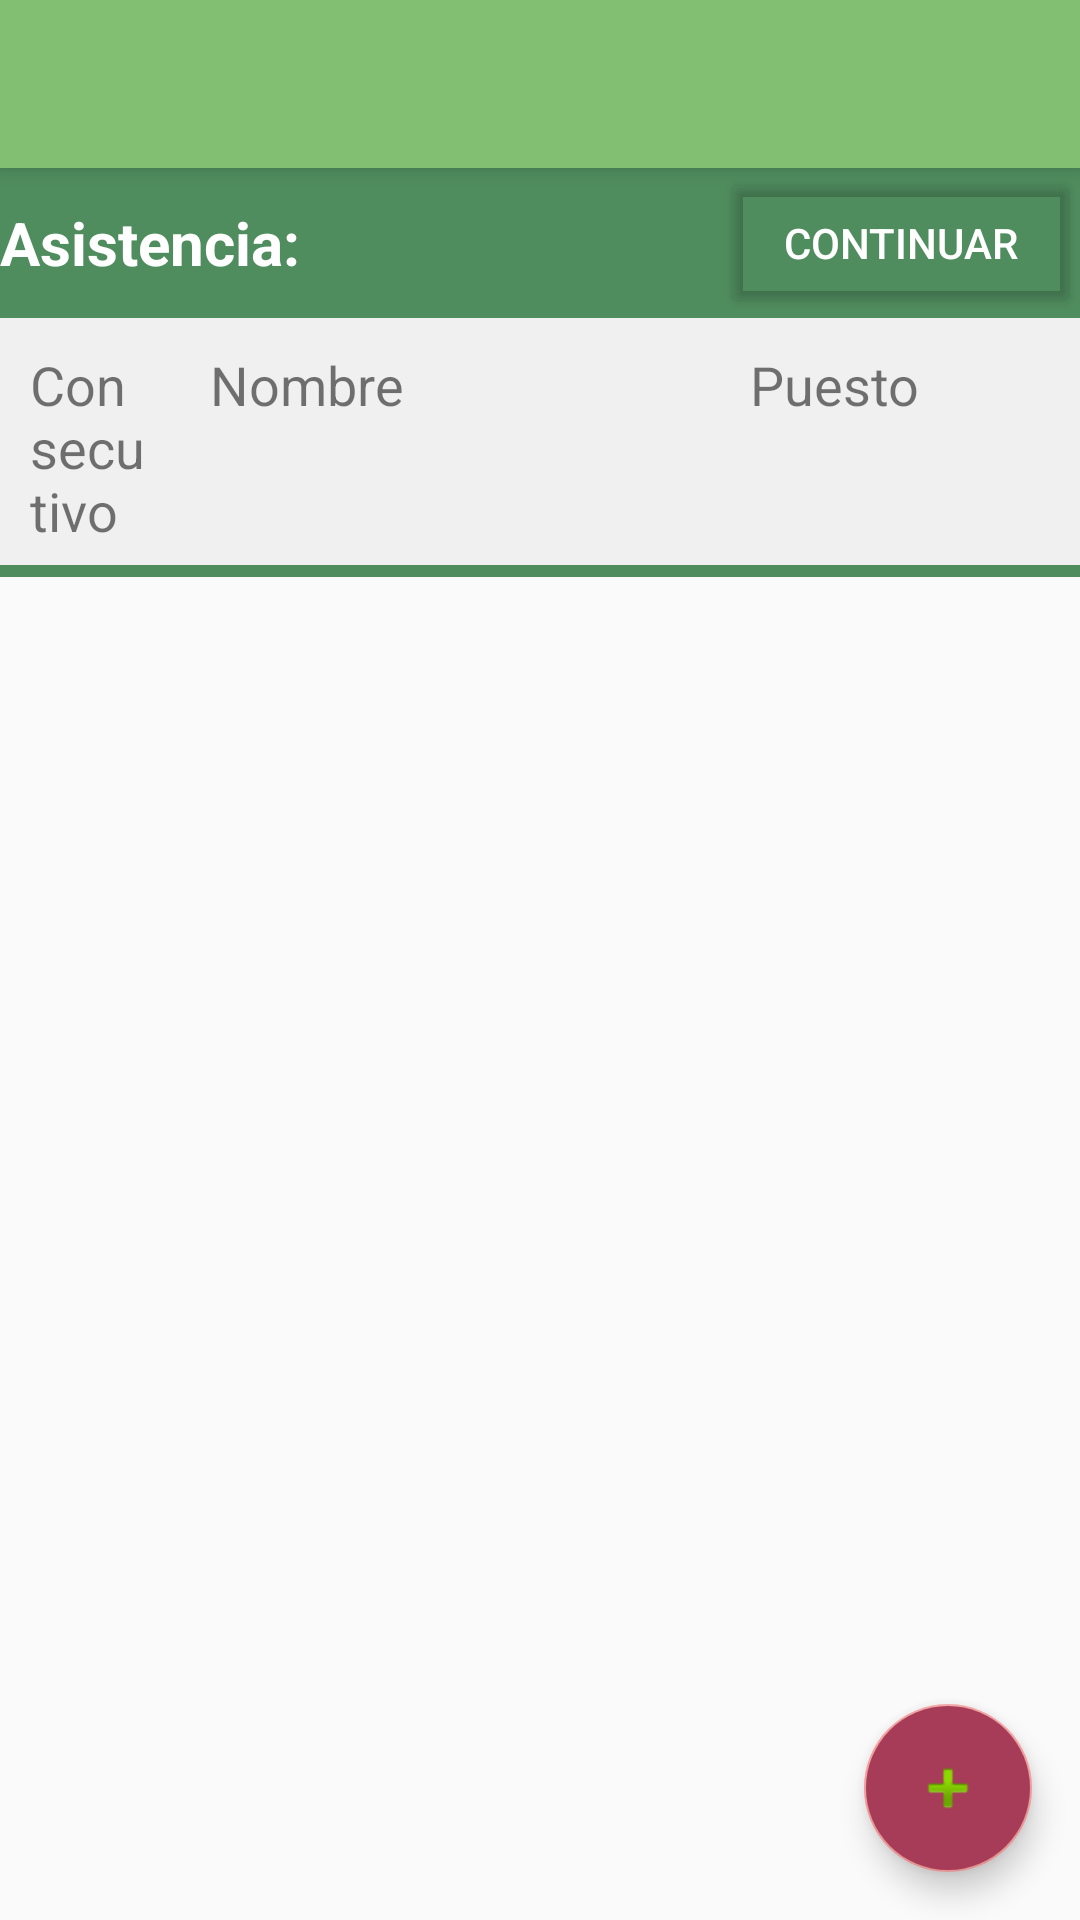

This screen was rendered from an Android layout file. Write that file and the resources it references.
<!-- AndroidManifest.xml: activity theme AppTheme.NoActionBar -->
<!-- res/layout/activity_main.xml -->
<?xml version="1.0" encoding="utf-8"?>
<android.support.design.widget.CoordinatorLayout xmlns:android="http://schemas.android.com/apk/res/android"
    xmlns:app="http://schemas.android.com/apk/res-auto"
    xmlns:tools="http://schemas.android.com/tools"
    android:layout_width="match_parent"
    android:layout_height="match_parent"
    tools:context=".views.MainActivity">

    <android.support.design.widget.AppBarLayout
        android:layout_width="match_parent"
        android:layout_height="wrap_content"
        android:theme="@style/AppTheme.AppBarOverlay">

        <android.support.v7.widget.Toolbar
            android:id="@+id/toolbar"
            android:layout_width="match_parent"
            android:layout_height="?attr/actionBarSize"
            android:background="?attr/colorPrimary"
            app:popupTheme="@style/AppTheme.PopupOverlay" />

    </android.support.design.widget.AppBarLayout>

    <include layout="@layout/content_main" />

    <android.support.design.widget.FloatingActionButton
        android:id="@+id/fab"
        android:layout_width="wrap_content"
        android:layout_height="wrap_content"
        android:layout_gravity="bottom|end"
        android:layout_margin="@dimen/fab_margin"
        android:backgroundTint="@color/colorAccentDark"
        app:srcCompat="@android:drawable/ic_input_add" />

</android.support.design.widget.CoordinatorLayout>
<!-- res/layout/content_main.xml (included above) -->
<?xml version="1.0" encoding="utf-8"?>
<LinearLayout xmlns:android="http://schemas.android.com/apk/res/android"
    xmlns:app="http://schemas.android.com/apk/res-auto"
    xmlns:tools="http://schemas.android.com/tools"
    android:layout_width="match_parent"
    android:layout_height="match_parent"
    android:orientation="vertical"
    app:layout_behavior="@string/appbar_scrolling_view_behavior"
    tools:context=".views.MainActivity"
    tools:showIn="@layout/activity_main" >

    <LinearLayout
        android:layout_width="match_parent"
        android:layout_height="50dp"
        android:orientation="vertical">

        <LinearLayout
            android:layout_width="match_parent"
            android:layout_height="match_parent"
            android:background="@color/colorAccentSecundario"
            android:orientation="horizontal">

            <TextView
                android:id="@+id/tv_asistencia"
                android:layout_width="0dp"
                android:layout_height="match_parent"
                android:layout_weight="4"
                android:gravity="center|left"
                android:textColor="@color/colorFont"
                android:textSize="@dimen/title_font_zise"
                android:textStyle="bold"
                android:ems="10"
                android:text="Asistencia: "/>

            <Button
                android:id="@+id/btnGuardarTrabajadores"
                android:layout_width="0dp"
                android:layout_height="match_parent"
                android:layout_weight="2"

                android:backgroundTint="@android:color/transparent"
                android:textColor="@color/colorFont"
                android:text="Continuar"/>
        </LinearLayout>

    </LinearLayout>
    <LinearLayout
        android:layout_width="match_parent"
        android:layout_height="wrap_content"
        android:background="@drawable/borde"
        android:orientation="horizontal">
        <TextView
            android:layout_width="0dp"
            android:layout_height="match_parent"
            android:layout_weight="1"
            android:textSize="@dimen/font_label_titulo"
            android:padding="10dp"
            android:text="Consecutivo"/>
        <TextView
            android:layout_width="0dp"
            android:layout_height="match_parent"
            android:layout_weight="3"
            android:textSize="@dimen/font_label_titulo"
            android:padding="10dp"
            android:text="Nombre"/>
        <TextView
            android:layout_width="0dp"
            android:layout_height="match_parent"
            android:layout_weight="2"
            android:textSize="@dimen/font_label_titulo"
            android:padding="10dp"
            android:text="Puesto"/>
    </LinearLayout>
    <LinearLayout
        android:layout_width="match_parent"
        android:layout_height="match_parent"
        android:orientation="vertical">

        <ListView
            android:id="@+id/lvTrabajadores"
            android:layout_width="match_parent"
            android:layout_height="match_parent" />
    </LinearLayout>

</LinearLayout>
<!-- resources referenced by this layout -->
<resources>
  <color name="colorAccentDark">#A63C58</color>
  <color name="colorAccentSecundario">#4F8C5E</color>
  <color name="colorFont">#ffffff</color>
  <dimen name="fab_margin">16dp</dimen>
  <dimen name="font_label_titulo">18dp</dimen>
  <dimen name="title_font_zise">20dp</dimen>
  <!-- drawable borde (drawable) -->
  <?xml version="1.0" encoding="utf-8"?>
  <layer-list xmlns:android="http://schemas.android.com/apk/res/android">
      <item >
          <shape android:shape="rectangle">
              
              <stroke
                  android:color="@color/colorAccentSecundario"
                  android:width="4dp"
                  />
          </shape>
      </item>
      
      <item
          android:bottom="4dp">
  
          <shape android:shape="rectangle">
              <solid android:color="@color/colorImput"/>
          </shape>
      </item>
  </layer-list>
  <style name="AppTheme.AppBarOverlay" parent="ThemeOverlay.AppCompat.Dark.ActionBar" />
  <style name="AppTheme.PopupOverlay" parent="ThemeOverlay.AppCompat.Light" />
  <style name="AppTheme.NoActionBar">
          <item name="windowActionBar">false</item>
          <item name="windowNoTitle">true</item>
      </style>
  <color name="colorImput">#f0f0f0</color>
</resources>
